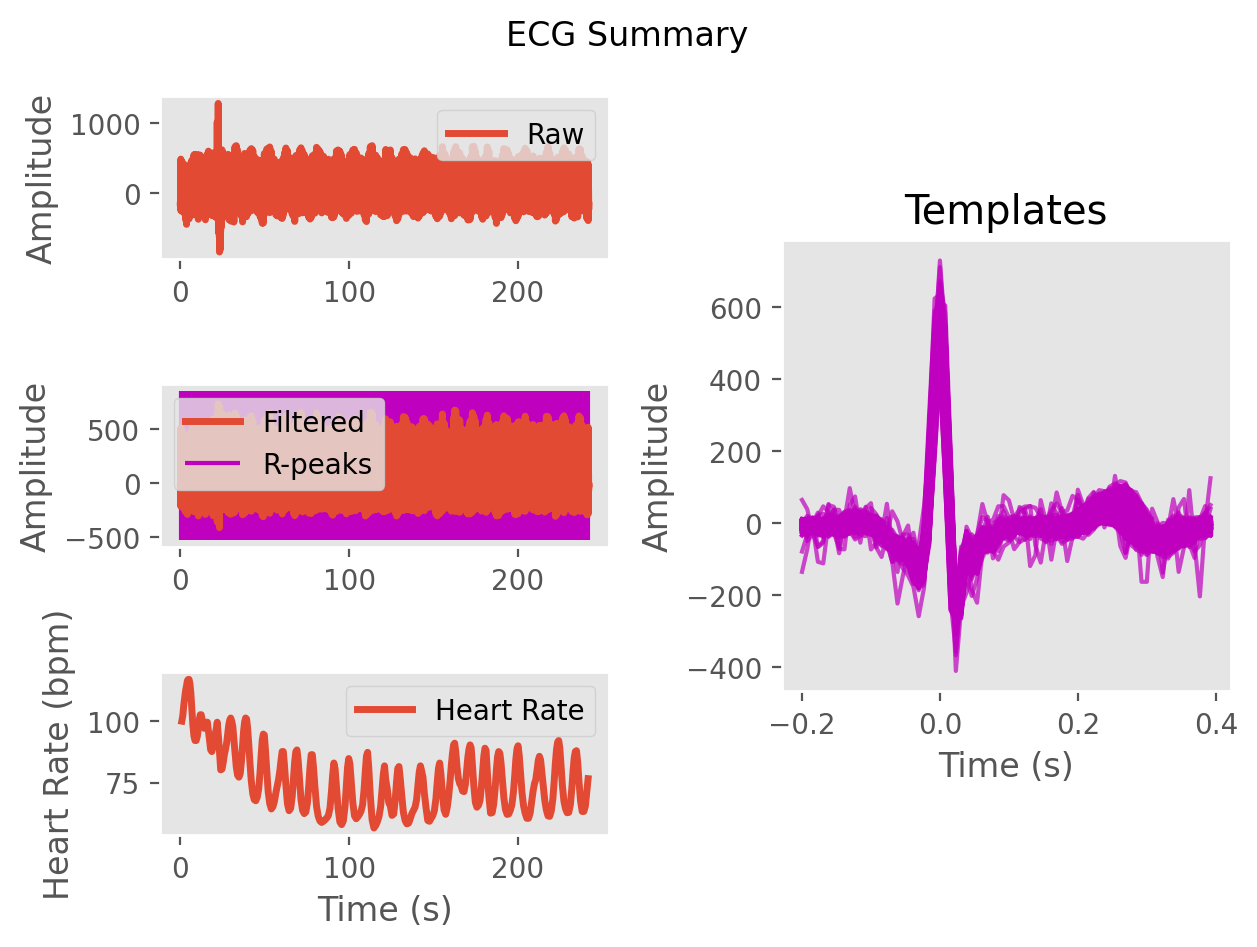

Values plotted in this chart, from the file beside it:
ECG, -6.675778221181206, -0.7503005239091447, 3.4180639443523546, -9.282539500361246, -31.218035003443607, -32.33890940503306, -17.03454738088663, -13.877506505783199, -19.241289435986943, -19.488410473177385, -19.25669075093872, -12.941614845877755, 2.0822723552463476, 5.081104510240827, -6.118520079862378, -12.877282475545831, -14.758330124934805, -14.127713693918055, -3.3753594137017355, 10.79860416135966, 17.870359040258357, 18.779265408757684, 5.385670480512388
Time (s), 0.0, 0.007692, 0.01538, 0.02308, 0.03077, 0.03846, 0.04615, 0.05385, 0.06154, 0.06923, 0.07692, 0.08462, 0.09231, 0.1, 0.1077, 0.1154, 0.1231, 0.1308, 0.1385, 0.1462, 0.1538, 0.1615, 0.1692
Rpeaks, 34, 113, 189, 263, 333, 403, 471, 538, 604, 671, 738, 807, 881, 961, 1045, 1130, 1215, 1299, 1380, 1457, 1532, 1608, 1685
IBI Series, 691, 661, 626, 597, 575, 556, 543, 534, 528, 523, 522, 527, 546, 583, 623, 664, 668, 661, 662, 638, 600, 593, 594
Heart Rate, 93, 92, 94, 98, 103, 108, 110, 112, 110, 107, 102, 99, 99, 100, 101, 100, 99, 100, 99, 97, 94, 93, 94
